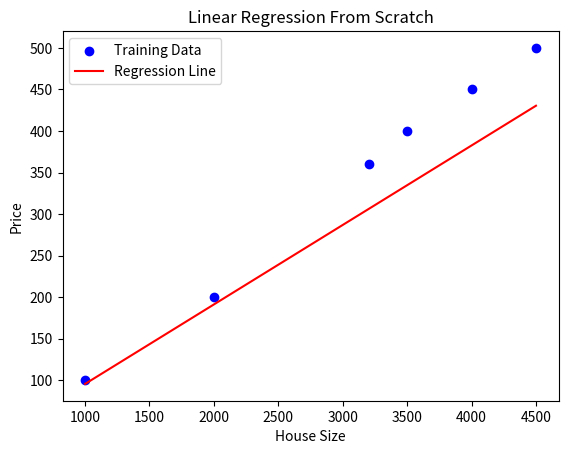

The matplotlib source for this figure:
import numpy as np
import matplotlib.pyplot as plt

x = np.array([[1000], [2000],[3200],[3500],[4000],[4500]], dtype=float)

y = np.array([100,200,360,400,450 , 500], dtype=float)

m = len(x)
learning_rate = 1e-8
theta0 = 0.0
theta1 = 0.0

for i in range(1000):
    y_pred = theta0 + theta1 * x

    error = y_pred - y
    cost = (1/(2*m)) * np.sum(error ** 2)
    d_theta0 = (1/m) * np.sum(error)
    d_theta1 = (1/m) * np.sum(error * x)

    theta0 = theta0 - learning_rate * d_theta0
    theta1 = theta1 - learning_rate * d_theta1

print("Theta0:", theta0)
print("Theta1:", theta1)
print("Final Cost:", cost)
plt.scatter(x, y, color="blue", label="Training Data")
plt.plot(x, theta0 + theta1 * x, color="red", label="Regression Line")

plt.xlabel("House Size")
plt.ylabel("Price")
plt.title("Linear Regression From Scratch")

plt.legend()
plt.show()
